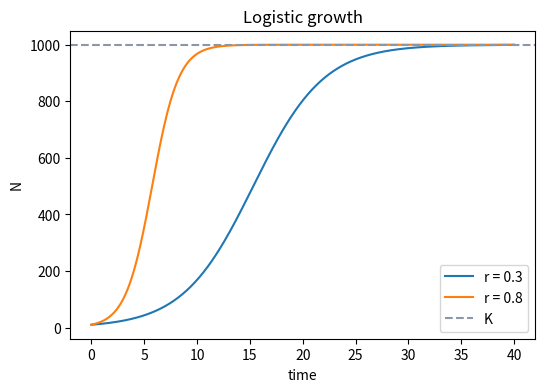
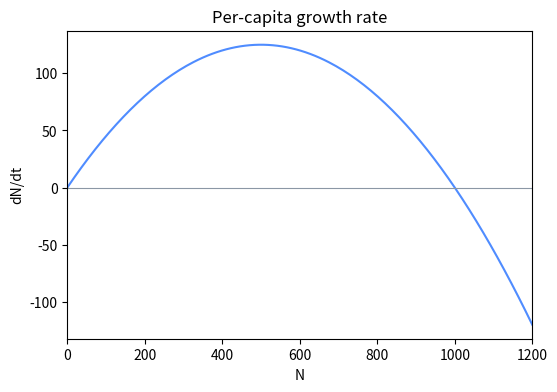

Recreate these plots in Python, in order.
import numpy as np
from scipy.integrate import solve_ivp
import matplotlib.pyplot as plt

def logistic(t, N, r, K): return r * N * (1 - N / K)
K = 1000.0
sol = solve_ivp(logistic, (0, 40), [10.0], args=(0.3, K), max_step=0.1)
sol_fast = solve_ivp(logistic, (0, 40), [10.0], args=(0.8, K), max_step=0.1)

fig, ax = plt.subplots(figsize=(6, 4))
ax.plot(sol.t, sol.y[0], label='r = 0.3')
ax.plot(sol_fast.t, sol_fast.y[0], label='r = 0.8')
ax.axhline(K, color='#8b97a5', ls='--', label='K')
ax.set_xlabel('time'); ax.set_ylabel('N'); ax.legend()
ax.set_title('Logistic growth')

N = np.linspace(0, 1.2*K, 200)
fig, ax = plt.subplots(figsize=(6, 4))
ax.plot(N, 0.5 * N * (1 - N / K), color='#4f8cff')
ax.axhline(0, color='#8b97a5', lw=0.8)
ax.set_xlabel('N'); ax.set_ylabel('dN/dt')
ax.set_title('Per-capita growth rate'); ax.set_xlim(0, 1.2*K)
